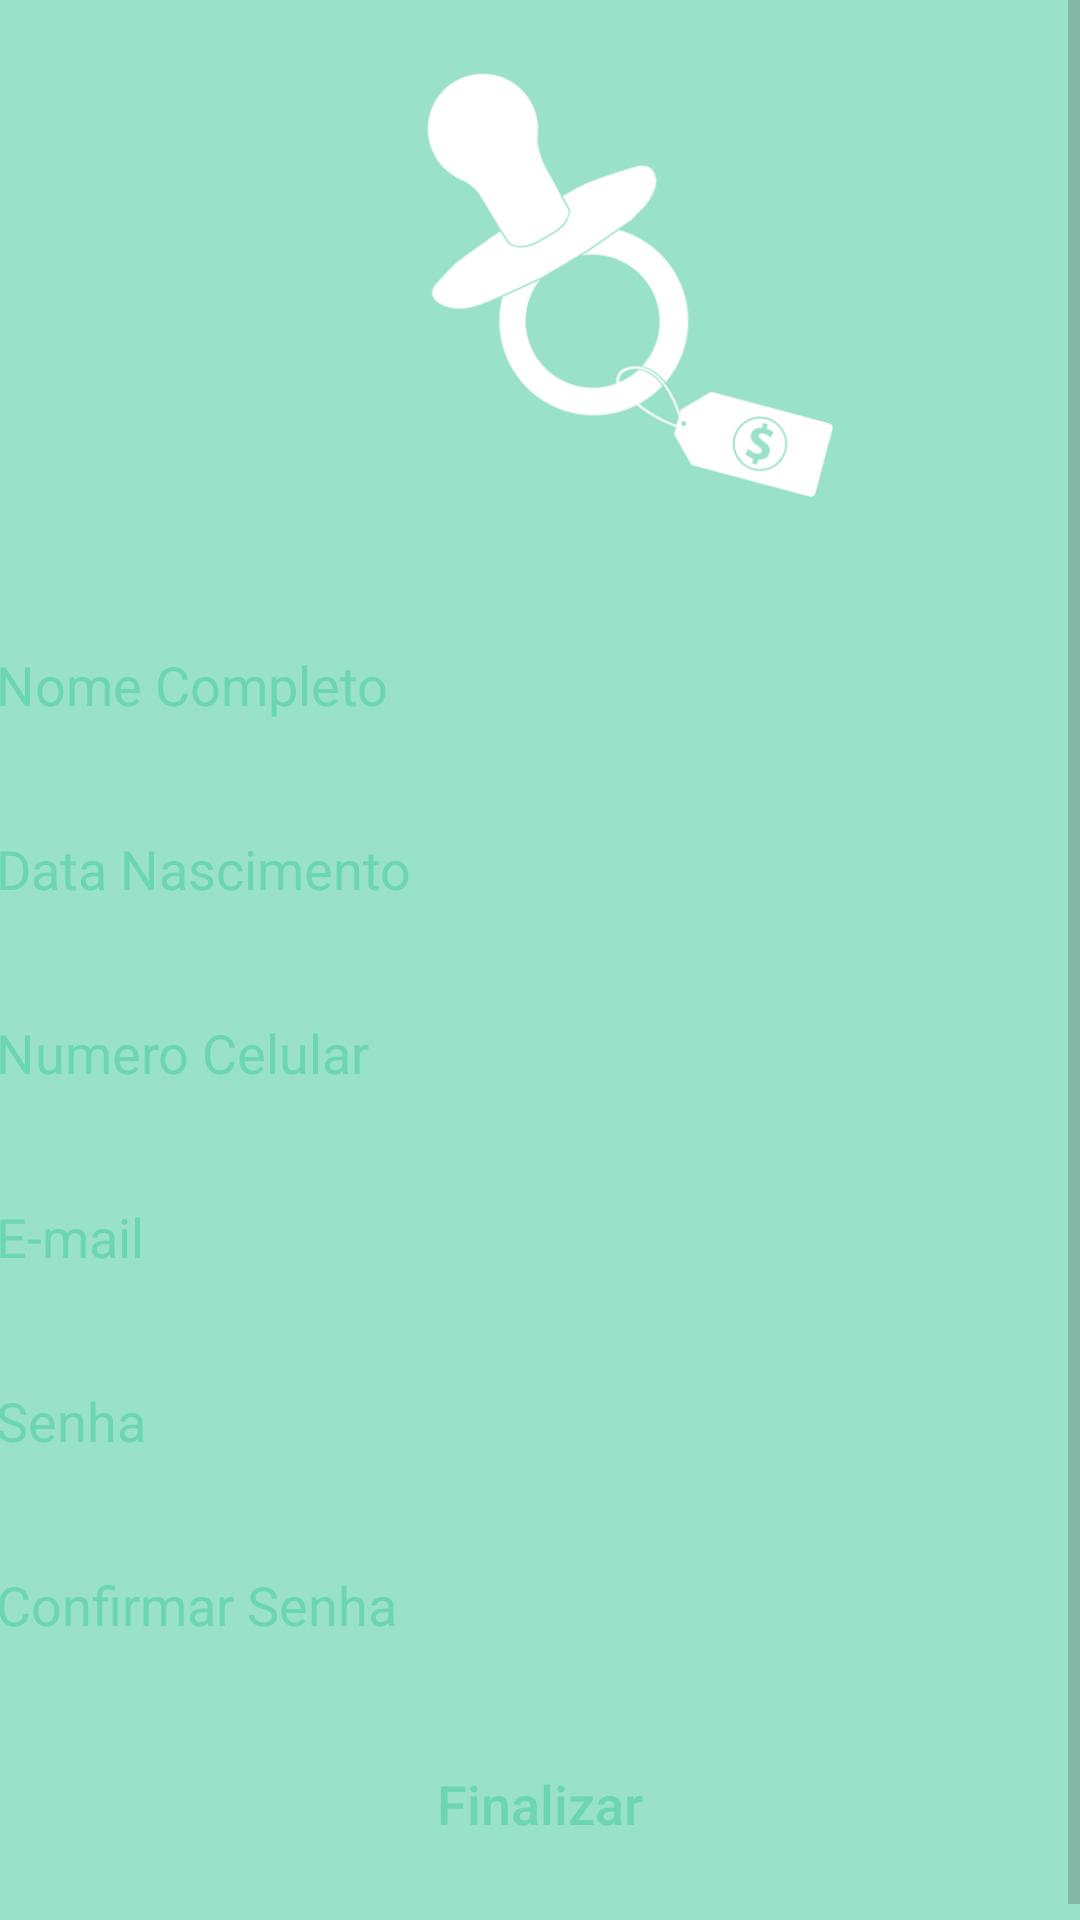

Layout XML and referenced resources for this Android screen:
<!-- AndroidManifest.xml: application theme AppTheme -->
<!-- res/layout/activity_cadastro.xml -->
<?xml version="1.0" encoding="utf-8"?>
<LinearLayout xmlns:android="http://schemas.android.com/apk/res/android"
    xmlns:app="http://schemas.android.com/apk/res-auto"
    xmlns:tools="http://schemas.android.com/tools"
    android:orientation="vertical"
    android:layout_width="match_parent"
    android:layout_height="match_parent"
    android:background="#9ae1c9"
    tools:context=".Views.CadastroActivity">

    <ScrollView
        android:layout_width="match_parent"
        android:layout_height="match_parent">

        <LinearLayout
            android:layout_width="match_parent"
            android:layout_height="match_parent"
            android:orientation="vertical">

            <ImageView
                android:layout_marginTop="10dp"
                android:layout_width="170dp"
                android:layout_height="170dp"
                android:layout_marginLeft="125dp"
                android:src="@drawable/logolight"
                android:padding="4dp"
                />

            <EditText
                android:layout_width="395dp"
                android:layout_height="wrap_content"
                android:layout_gravity="center_horizontal"
                android:ems="10"
                android:padding="16dp"
                android:drawablePadding="16dp"
                android:hint="@string/nome_completo"
                android:textColorHint="#6cd6B2"
                android:textColor="#6cd6B2"
                android:maxLines="1"
                android:inputType="text"
                android:background="@drawable/bkgrd_redlogin1"
                android:id="@+id/editText_cadastro_nome"
                android:layout_marginTop="20dp" />

            <EditText
                android:layout_width="395dp"
                android:layout_height="wrap_content"
                android:layout_gravity="center_horizontal"
                android:ems="10"
                android:padding="16dp"
                android:drawablePadding="16dp"
                android:hint="@string/data_nascimento"
                android:textColorHint="#6cd6B2"
                android:textColor="#6cd6B2"
                android:maxLines="1"
                android:inputType="date"
                android:background="@drawable/bkgrd_redlogin1"
                android:id="@+id/editText_cadastro_data_nascimento"
                android:layout_marginTop="5dp" />

            <EditText
                android:layout_width="395dp"
                android:layout_height="wrap_content"
                android:layout_gravity="center_horizontal"
                android:ems="10"
                android:padding="16dp"
                android:drawablePadding="16dp"
                android:hint="@string/numero_celular"
                android:textColorHint="#6cd6B2"
                android:textColor="#6cd6B2"
                android:maxLines="1"
                android:inputType="phone"
                android:background="@drawable/bkgrd_redlogin1"
                android:id="@+id/editText_cadastro_numero_celular"
                android:layout_marginTop="5dp" />

            <EditText
                android:id="@+id/editText_cadastro_email"
                android:layout_width="395dp"
                android:layout_height="wrap_content"
                android:layout_gravity="center_horizontal"
                android:layout_marginTop="5dp"
                android:background="@drawable/bkgrd_redlogin1"
                android:drawablePadding="16dp"
                android:ems="10"
                android:hint="@string/e_mail"
                android:inputType="textEmailAddress"
                android:maxLines="1"
                android:padding="16dp"
                android:textColor="#6cd6B2"
                android:textColorHint="#6cd6B2" />

            <EditText
                android:layout_width="395dp"
                android:layout_height="wrap_content"
                android:layout_gravity="center_horizontal"
                android:ems="10"
                android:padding="16dp"
                android:drawablePadding="16dp"
                android:hint="@string/senha"
                android:textColorHint="#6cd6B2"
                android:textColor="#6cd6B2"
                android:maxLines="1"
                android:inputType="textPassword"
                android:background="@drawable/bkgrd_redlogin1"
                android:id="@+id/editText_cadastro_senha"
                android:layout_marginTop="5dp" />

            <EditText
                android:layout_width="395dp"
                android:layout_height="wrap_content"
                android:layout_gravity="center_horizontal"
                android:ems="10"
                android:padding="16dp"
                android:drawablePadding="16dp"
                android:hint="@string/confirmar_senha"
                android:textColorHint="#6cd6B2"
                android:textColor="#6cd6B2"
                android:maxLines="1"
                android:inputType="textPassword"
                android:background="@drawable/bkgrd_redlogin1"
                android:id="@+id/editText_cadastro_confirmar_senha"
                android:layout_marginTop="5dp" />

            <Button
                android:layout_marginTop="10dp"
                android:layout_width="370dp"
                android:layout_height="wrap_content"
                android:text="@string/finalizar"
                android:clickable="true"
                android:textColor="#6cd6B2"
                android:padding="16dp"
                android:textSize="18sp"
                android:layout_gravity="center_horizontal"
                android:layout_marginBottom="16dp"
                android:textAllCaps="false"
                android:background="@drawable/bkgd_red_2"
                android:onClick="finalizar"/>
        </LinearLayout>
    </ScrollView>


</LinearLayout>
<!-- resources referenced by this layout -->
<resources>
  <!-- drawable logolight: png bitmap (drawable, 22225 bytes) -->
  <string name="confirmar_senha">Confirmar Senha</string>
  <string name="data_nascimento">Data Nascimento</string>
  <string name="e_mail">E-mail</string>
  <string name="finalizar">Finalizar</string>
  <string name="nome_completo">Nome Completo</string>
  <string name="numero_celular">Numero Celular</string>
  <string name="senha">Senha</string>
  <style name="AppTheme" parent="Theme.AppCompat.Light.NoActionBar">
          
          
          <item name="colorPrimary">@color/app_green_dark</item>
          <item name="colorPrimaryDark">@color/colorPrimaryDark</item>
          <item name="colorAccent">@color/colorAccent</item>
          <item name="android:colorForeground">@color/foreground_material_light</item>
      </style>
  <color name="app_green_dark">#0b8043</color>
  <color name="colorPrimaryDark">#f56b46</color>
  <color name="colorAccent">#f59b46</color>
  <color name="foreground_material_light">#595959</color>
</resources>
